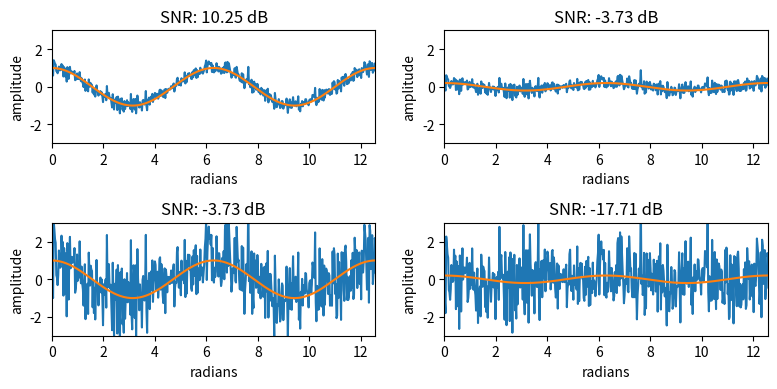

Reproduce this figure in Python.
import numpy as np
def SNR(signal, noise):
    return 10*np.log10(np.sum(signal**2)/np.sum(noise**2))

# Plot a cosine curve from 0 to 4pi
import matplotlib.pyplot as plt
import numpy as np
x = np.linspace(0, 4*np.pi, 500)
y_cos = np.cos(x)
noise = 0.2*np.random.normal(size=(len(x)))

# Plot the cosine curve with noise
sig = [1, 0.2]
noi = [1, 5]
plt.figure(figsize=(8, 4))
for i in range(4):
    plt.subplot(221+i)
    plt.plot(x, y_cos*sig[np.mod(i,2)] + noise*noi[i//2], label='Noisy cosine curve')
    plt.plot(x, y_cos*sig[np.mod(i,2)], label='Cosine curve')
    plt.xlabel('radians')
    plt.ylabel('amplitude')
    plt.title('SNR: {:.2f} dB'.format(SNR(y_cos*sig[np.mod(i,2)], noise*noi[i//2])))
    plt.xlim((0,4*np.pi))
    plt.ylim((-3,3))
#    plt.legend()
plt.tight_layout()
plt.show()